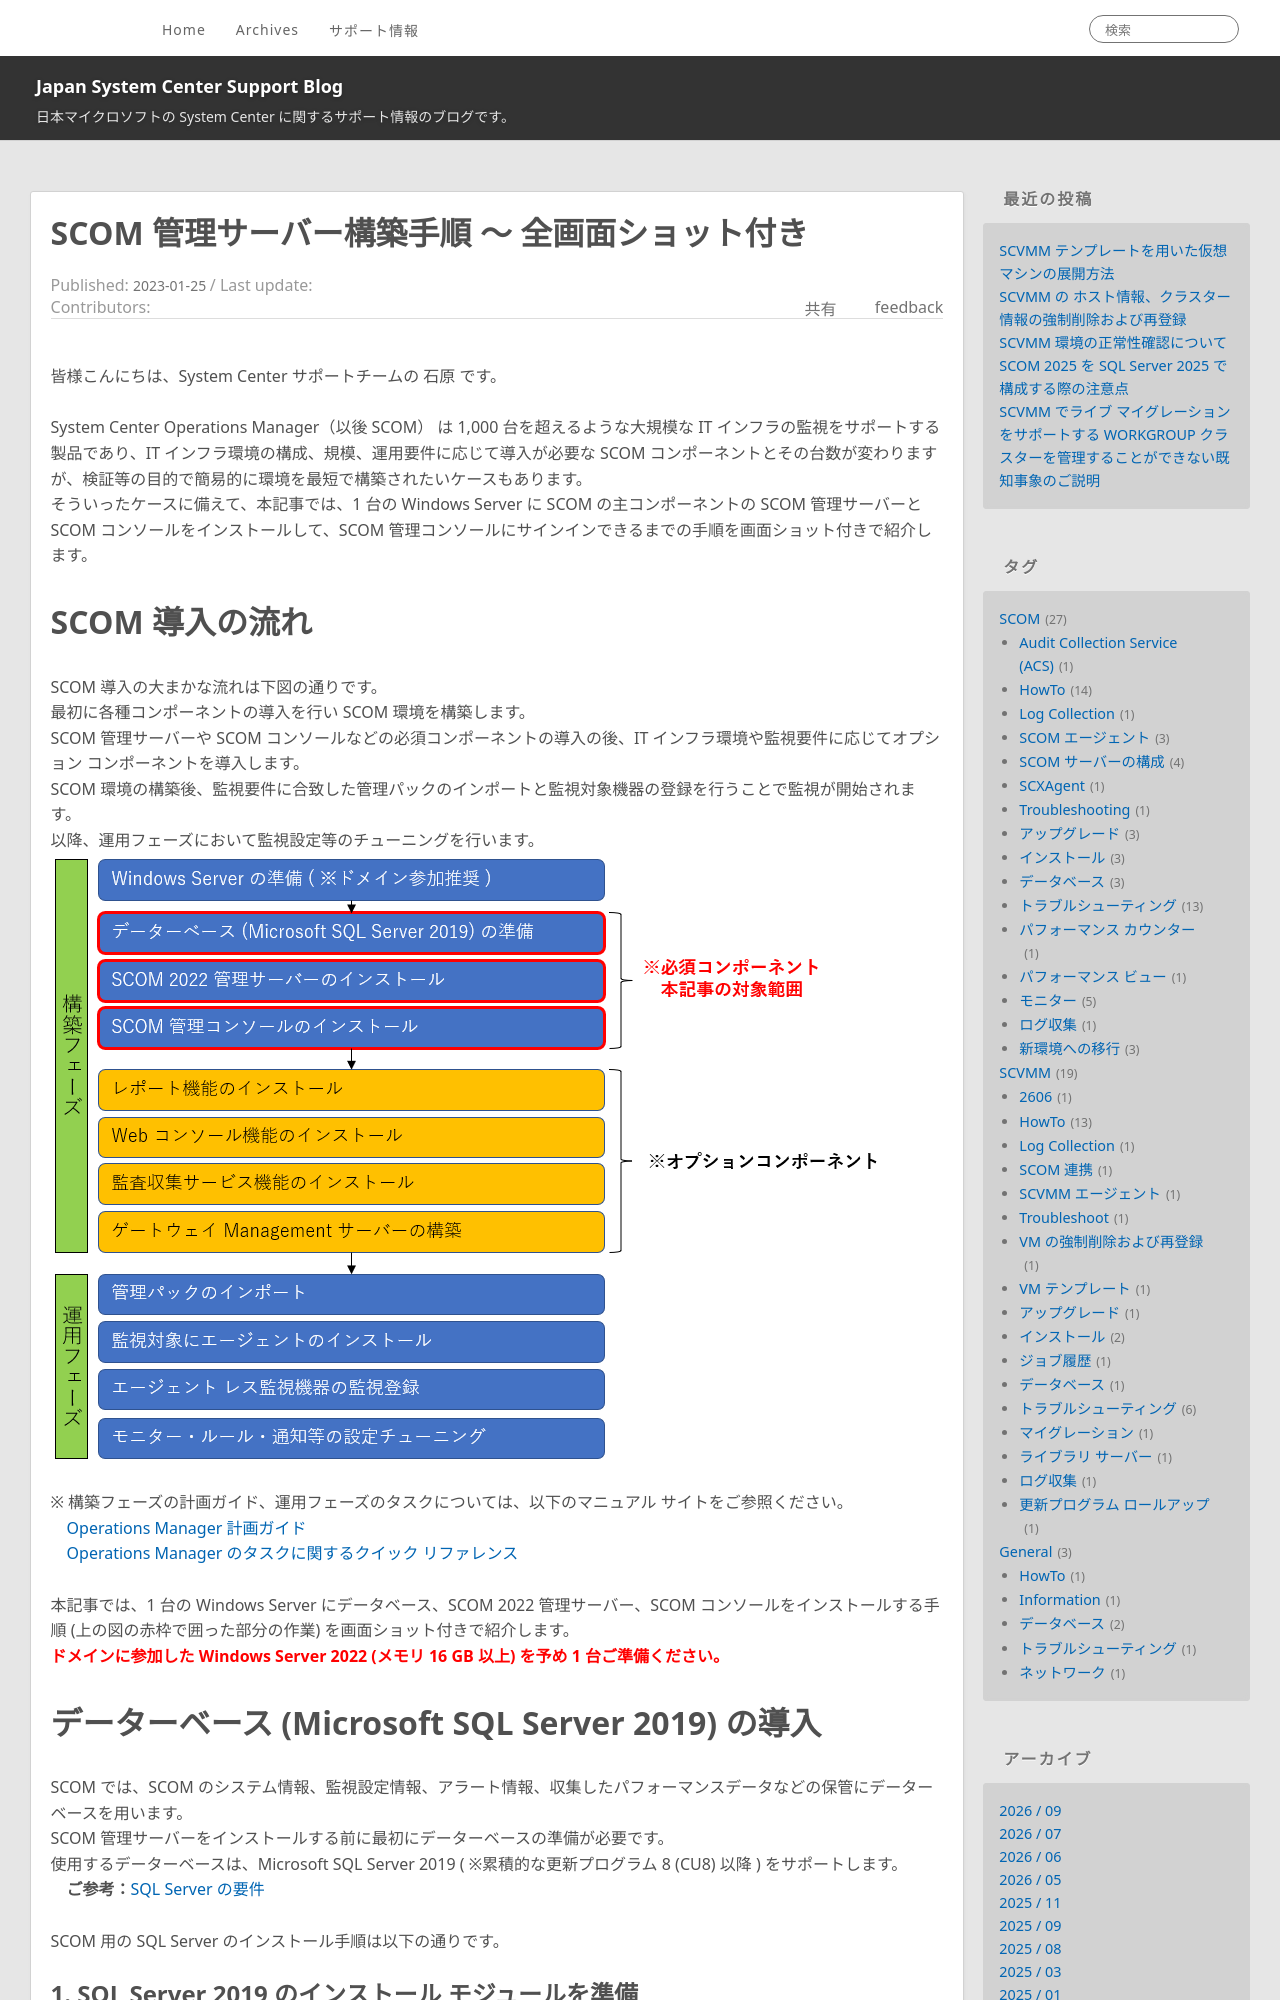

repository: jpsystemcenter/blog · page: SCOM/SCOM_Install_Manual/index.html · generator: jekyll

---
title: SCOM 管理サーバー構築手順 ～ 全画面ショット付き
date: 2023-01-25 10:00:00
tags:
  - SCOM
  - SCOM サーバーの構成
  - HowTo
  - インストール
---

皆様こんにちは、System Center サポートチームの 石原 です。 

System Center Operations Manager（以後 SCOM） は 1,000 台を超えるような大規模な IT インフラの監視をサポートする製品であり、IT インフラ環境の構成、規模、運用要件に応じて導入が必要な SCOM コンポーネントとその台数が変わりますが、検証等の目的で簡易的に環境を最短で構築されたいケースもあります。
そういったケースに備えて、本記事では、1 台の Windows Server に SCOM の主コンポーネントの SCOM 管理サーバーと SCOM コンソールをインストールして、SCOM 管理コンソールにサインインできるまでの手順を画面ショット付きで紹介します。
<!-- more -->

# SCOM 導入
